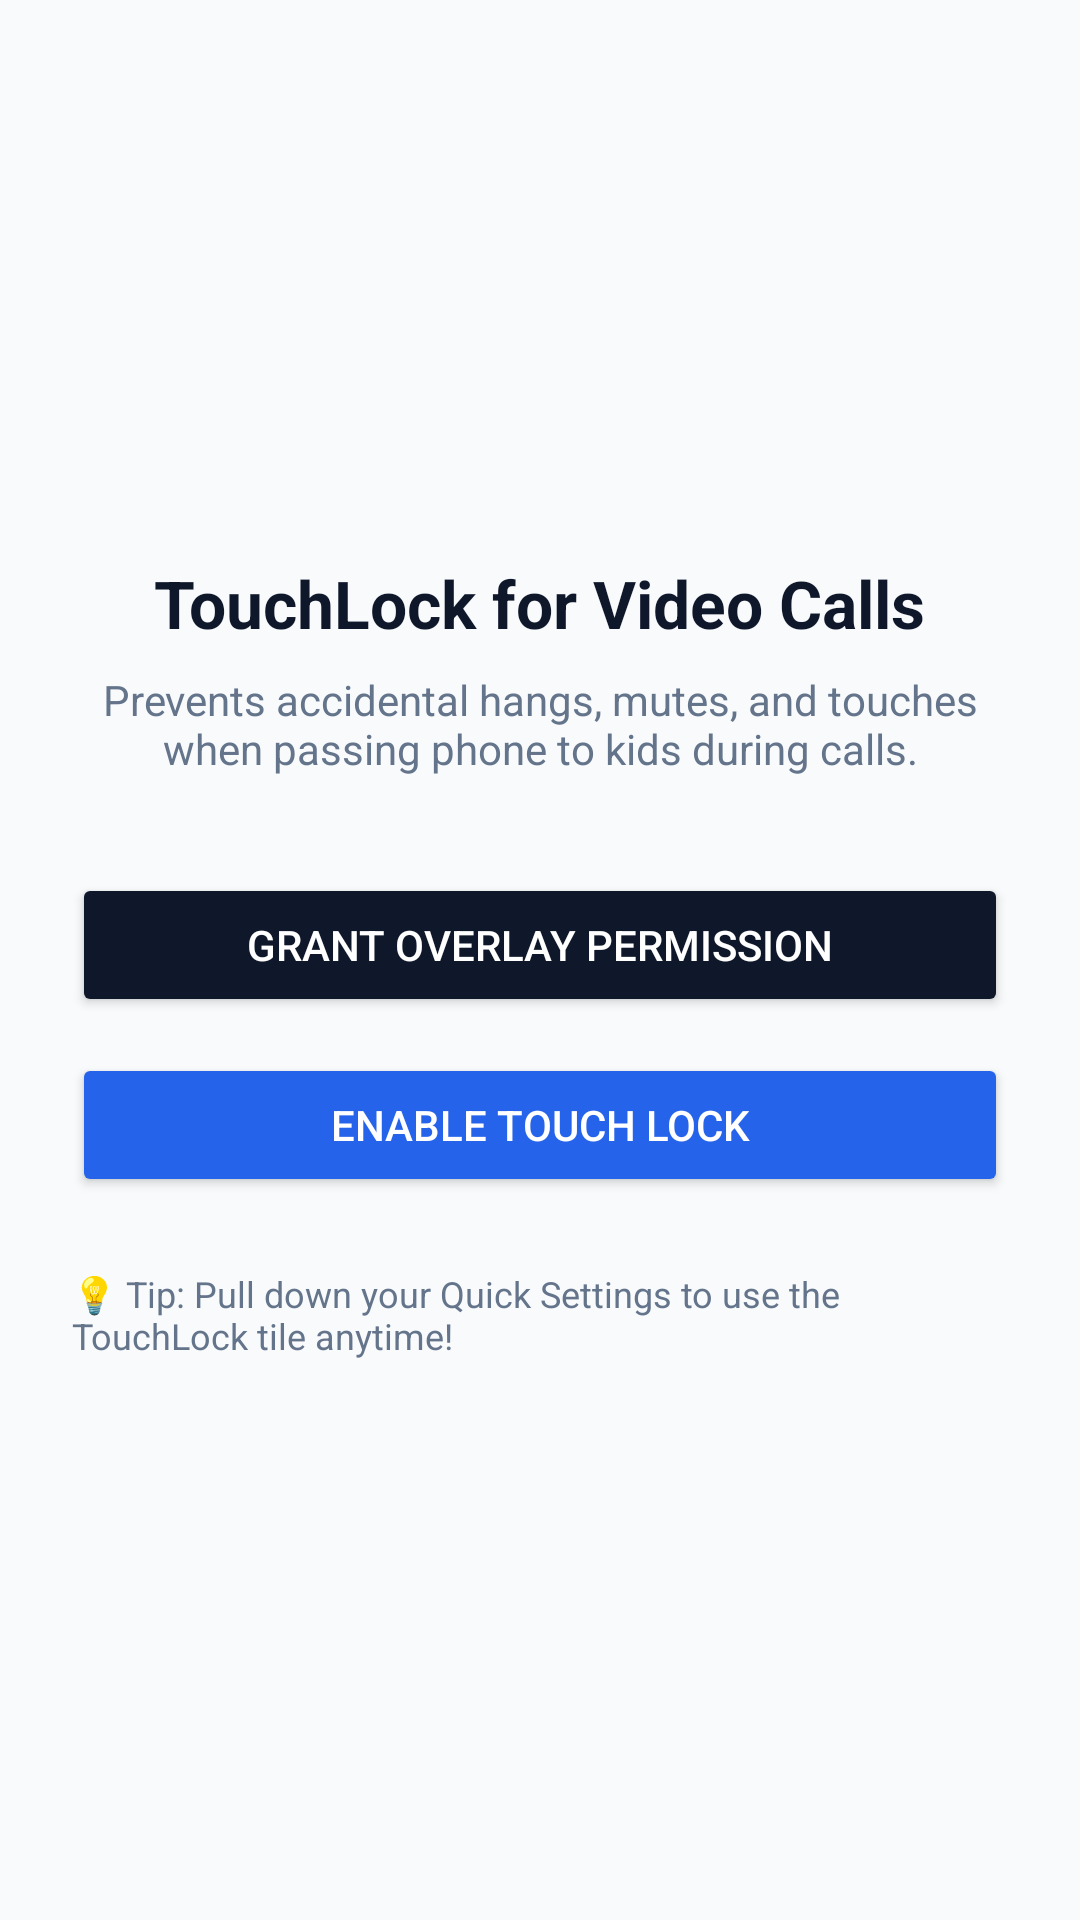

Android layout source for this screen:
<!-- AndroidManifest.xml: application theme Theme.TouchLock -->
<!-- res/layout/activity_main.xml -->
<?xml version="1.0" encoding="utf-8"?>
<LinearLayout xmlns:android="http://schemas.android.com/apk/res/android"
    android:layout_width="match_parent"
    android:layout_height="match_parent"
    android:orientation="vertical"
    android:gravity="center"
    android:padding="24dp"
    android:background="#F8FAFC">

    <TextView
        android:id="@+id/tvTitle"
        android:layout_width="wrap_content"
        android:layout_height="wrap_content"
        android:text="TouchLock for Video Calls"
        android:textSize="22sp"
        android:textStyle="bold"
        android:textColor="#0F172A" />

    <TextView
        android:id="@+id/tvStatus"
        android:layout_width="wrap_content"
        android:layout_height="wrap_content"
        android:layout_marginTop="8dp"
        android:text="Prevents accidental hangs, mutes, and touches when passing phone to kids during calls."
        android:textSize="14sp"
        android:gravity="center"
        android:textColor="#64748B" />

    <Button
        android:id="@+id/btnPermission"
        android:layout_width="match_parent"
        android:layout_height="wrap_content"
        android:layout_marginTop="32dp"
        android:text="Grant Overlay Permission"
        android:backgroundTint="#0F172A"
        android:textColor="#FFFFFF" />

    <Button
        android:id="@+id/btnStartService"
        android:layout_width="match_parent"
        android:layout_height="wrap_content"
        android:layout_marginTop="12dp"
        android:text="Enable Touch Lock"
        android:backgroundTint="#2563EB"
        android:textColor="#FFFFFF" />

    <TextView
        android:layout_width="wrap_content"
        android:layout_height="wrap_content"
        android:layout_marginTop="24dp"
        android:text="💡 Tip: Pull down your Quick Settings to use the TouchLock tile anytime!"
        android:textSize="12sp"
        android:textColor="#64748B" />
</LinearLayout>
<!-- resources referenced by this layout -->
<resources>
  <style name="Theme.TouchLock" parent="Theme.MaterialComponents.DayNight.NoActionBar">
          <item name="colorPrimary">#2563EB</item>
      </style>
</resources>
